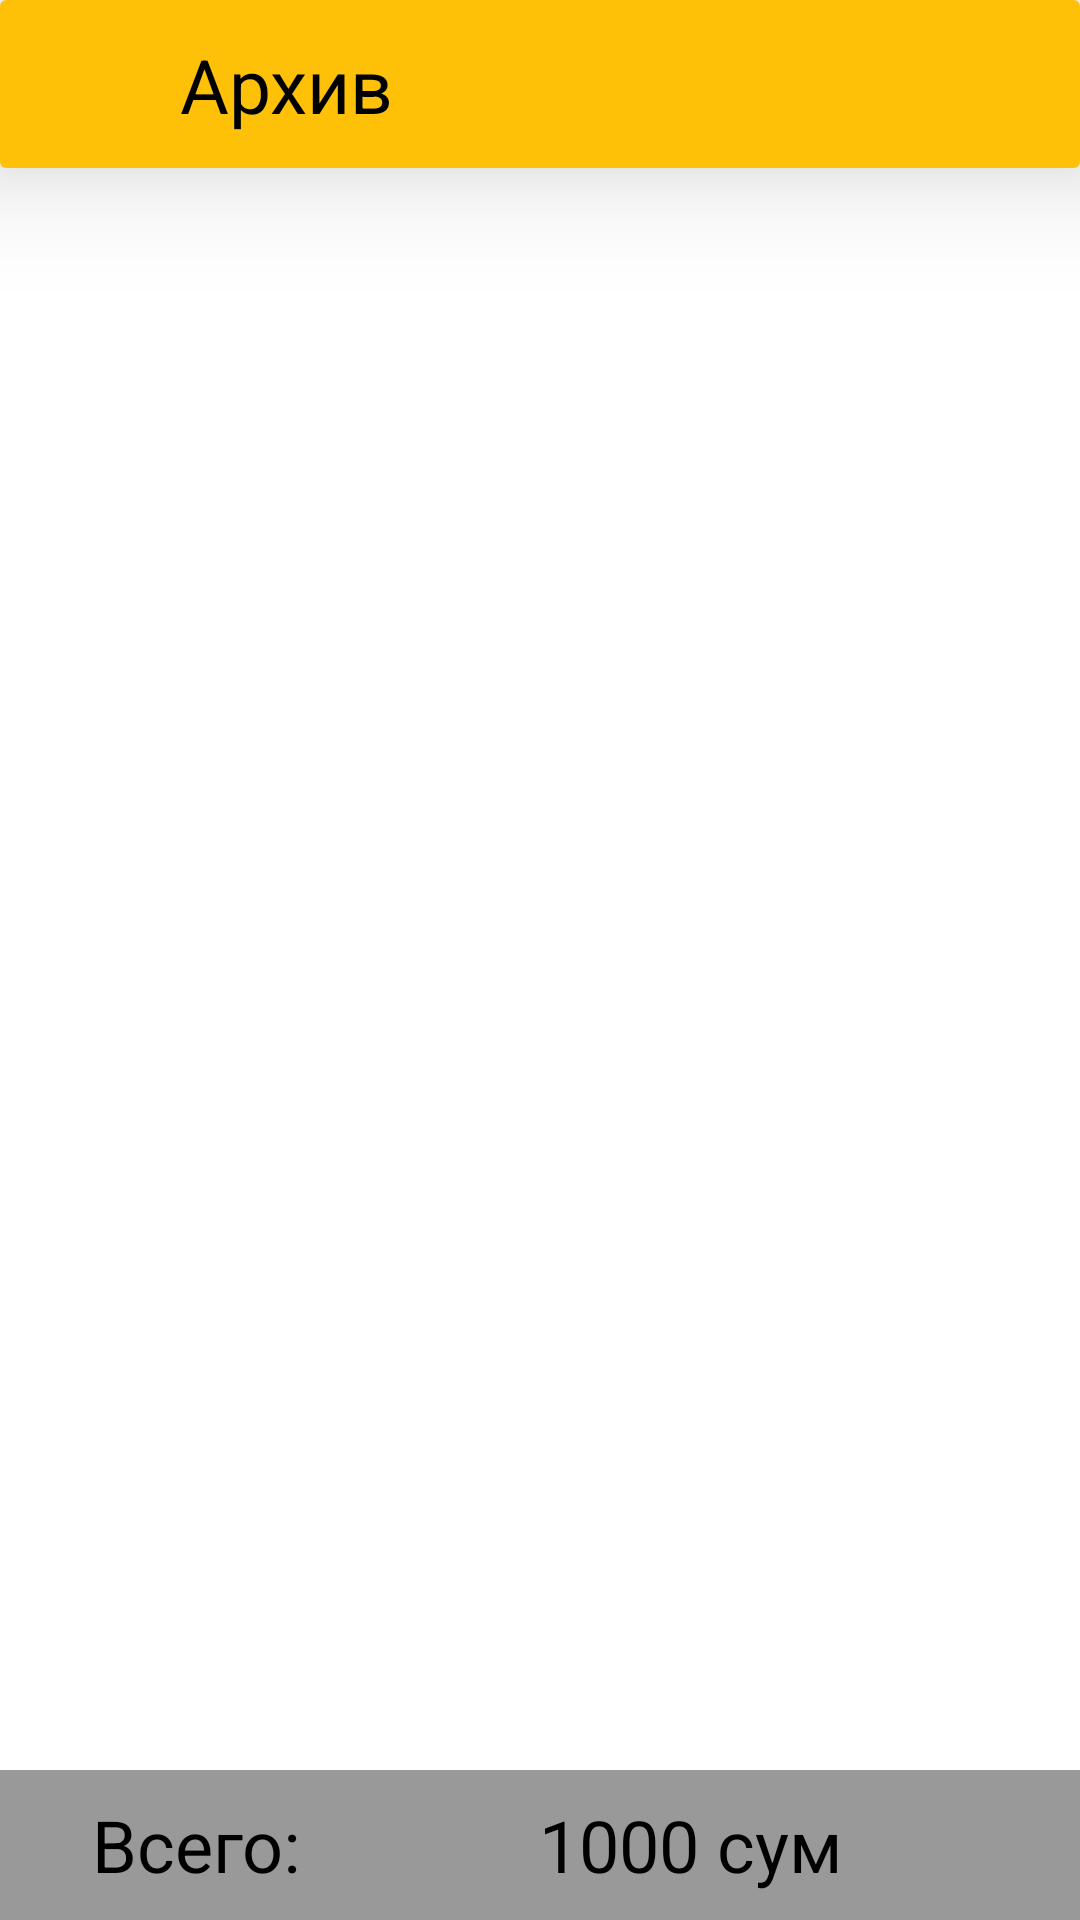

Write the Android layout XML for this screen, with the resource values it uses.
<!-- AndroidManifest.xml: application theme Theme.NewVipHotDog -->
<!-- res/layout/fragment_arxiv.xml -->
<?xml version="1.0" encoding="utf-8"?>
<androidx.constraintlayout.widget.ConstraintLayout xmlns:android="http://schemas.android.com/apk/res/android"
    xmlns:app="http://schemas.android.com/apk/res-auto"
    xmlns:tools="http://schemas.android.com/tools"
    android:layout_width="match_parent"
    android:layout_height="match_parent"
    tools:context=".Fragments.ArxivFragment">

    <androidx.cardview.widget.CardView
        android:id="@+id/action_bar"
        android:layout_width="match_parent"
        android:layout_height="?android:actionBarSize"
        app:cardElevation="24dp"
        app:layout_constraintTop_toTopOf="parent">

        <androidx.constraintlayout.widget.ConstraintLayout
            android:layout_width="match_parent"
            android:layout_height="match_parent"
            android:background="#FFC107">

            <ImageView
                android:id="@+id/back"
                android:layout_width="28dp"
                android:layout_height="28dp"
                android:layout_gravity="center"
                android:layout_marginStart="12dp"
                android:src="@drawable/ic_baseline_arrow_back_24"
                app:layout_constraintBottom_toBottomOf="parent"
                app:layout_constraintLeft_toLeftOf="parent"
                app:layout_constraintTop_toTopOf="parent"
                tools:ignore="ContentDescription" />

            <TextView
                android:layout_width="wrap_content"
                android:layout_height="wrap_content"
                android:layout_gravity="center"
                android:layout_marginStart="20dp"
                android:text="@string/Archie"
                android:textColor="@color/black"
                android:textSize="25sp"
                app:layout_constraintBottom_toBottomOf="parent"
                app:layout_constraintLeft_toRightOf="@id/back"
                app:layout_constraintTop_toTopOf="parent" />

        </androidx.constraintlayout.widget.ConstraintLayout>

    </androidx.cardview.widget.CardView>

    <androidx.recyclerview.widget.RecyclerView
        android:id="@+id/arxiv_rv"
        android:layout_width="match_parent"
        android:layout_height="0dp"
        app:layoutManager="androidx.recyclerview.widget.LinearLayoutManager"
        app:layout_constraintBottom_toBottomOf="parent"
        app:layout_constraintTop_toBottomOf="@id/action_bar"
        tools:listitem="@layout/item_arxiv" />

    <LinearLayout
        android:layout_width="match_parent"
        android:layout_height="50dp"
        android:background="#999999"
        android:orientation="horizontal"
        app:layout_constraintBottom_toBottomOf="parent">

        <TextView
            android:layout_width="100dp"
            android:layout_height="match_parent"
            android:gravity="center|end"
            android:text="@string/total"
            android:textColor="@color/black"
            android:textSize="24sp" />

        <TextView
            android:id="@+id/total"
            android:layout_width="0dp"
            android:layout_height="match_parent"
            android:layout_weight="1"
            android:gravity="center"
            android:text="@string/_1000"
            android:textColor="@color/black"
            android:textSize="24sp" />

    </LinearLayout>

</androidx.constraintlayout.widget.ConstraintLayout>
<!-- res/layout/item_arxiv.xml (included above) -->
<?xml version="1.0" encoding="utf-8"?>
<LinearLayout xmlns:android="http://schemas.android.com/apk/res/android"
    xmlns:app="http://schemas.android.com/apk/res-auto"
    android:layout_width="match_parent"
    android:layout_height="wrap_content"
    android:orientation="vertical"
    android:padding="@dimen/_5sdp">

    <TextView
        android:id="@+id/date"
        android:layout_width="match_parent"
        android:layout_height="wrap_content"
        android:gravity="center"
        android:textSize="@dimen/_15ssp"
        android:textColor="@color/black"
        android:text="01012000"/>

    <androidx.cardview.widget.CardView
        android:layout_width="match_parent"
        android:layout_height="@dimen/_60sdp"
        android:backgroundTint="#FFC107"
        android:clickable="true"
        android:focusable="true"
        android:foreground="?selectableItemBackground"
        app:cardCornerRadius="@dimen/_20sdp">

        <LinearLayout
            android:layout_width="match_parent"
            android:layout_height="match_parent"
            android:orientation="horizontal">

            <TextView
                android:id="@+id/arxiv_name"
                android:layout_width="wrap_content"
                android:layout_height="match_parent"
                android:layout_weight="1"
                android:gravity="center"
                android:text="name"
                android:textColor="@color/black"
                android:textSize="@dimen/_20ssp" />

            <TextView
                android:id="@+id/arxiv_count"
                android:layout_width="wrap_content"
                android:layout_height="match_parent"
                android:layout_gravity="center"
                android:layout_weight="1"
                android:gravity="center"
                android:text="2 ta"
                android:textColor="@color/black"
                android:textSize="@dimen/_20ssp" />

            <TextView
                android:id="@+id/arxiv_price"
                android:layout_width="wrap_content"
                android:layout_height="match_parent"
                android:layout_weight="1"
                android:gravity="center"
                android:text="20000 so'm"
                android:textColor="@color/black"
                android:textSize="@dimen/_20ssp" />

        </LinearLayout>

    </androidx.cardview.widget.CardView>

</LinearLayout>
<!-- resources referenced by this layout -->
<resources>
  <string name="Archie">Архив</string>
  <string name="_1000">1000 сум</string>
  <string name="total">Всего:</string>
  <style name="Theme.NewVipHotDog" parent="Theme.MaterialComponents.DayNight.NoActionBar">
          
          <item name="colorPrimary">@color/purple_500</item>
          <item name="colorPrimaryVariant">@color/purple_700</item>
          <item name="colorOnPrimary">@color/white</item>
          
          <item name="colorSecondary">@color/teal_200</item>
          <item name="colorSecondaryVariant">@color/teal_700</item>
          <item name="colorOnSecondary">@color/black</item>
          
          <item name="android:statusBarColor" tools:targetApi="l">?attr/colorPrimaryVariant</item>
          
      </style>
  <!-- not gathered from this repository: default colours our renderer supplied (Android Studio template values) -->
  <color name="purple_500">#FF6200EE</color>
  <color name="purple_700">#FF3700B3</color>
  <color name="teal_200">#FF03DAC5</color>
  <color name="teal_700">#FF018786</color>
  <color name="black">#FF000000</color>
  <color name="white">#FFFFFFFF</color>
</resources>
